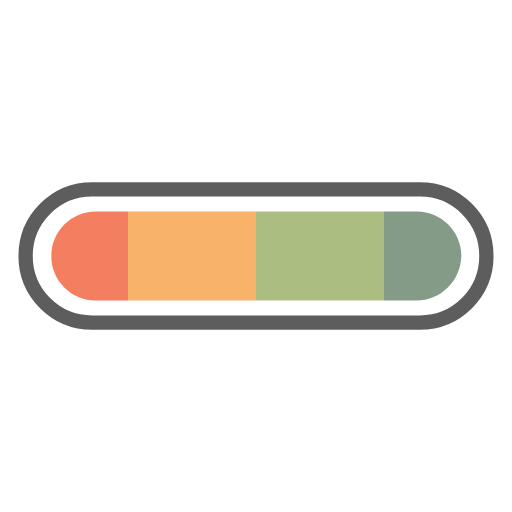
t = 0.00 s
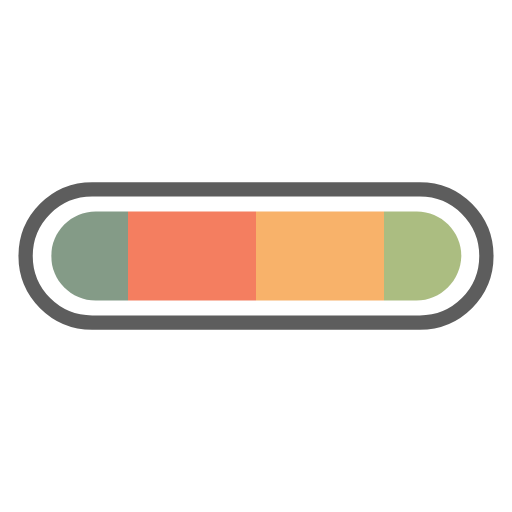
t = 0.25 s
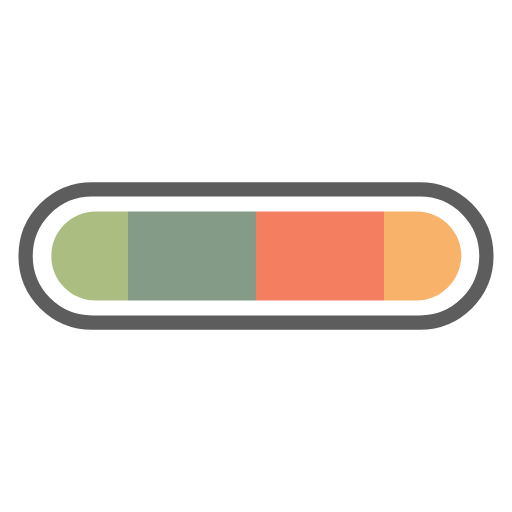
t = 0.50 s
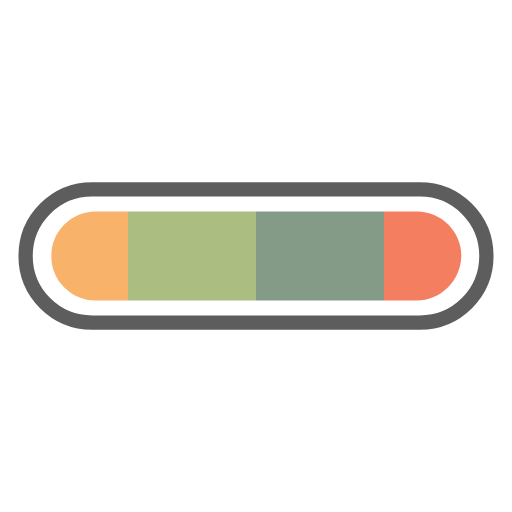
t = 0.75 s

The animated SVG that drew these frames (rendered in a browser with its animation timeline set to each time). Animation: 1 SMIL element (animateTransform=1); one cycle of 1.00 s, repeats indefinitely.

<svg width="80px"  height="80px"  xmlns="http://www.w3.org/2000/svg" viewBox="0 0 100 100" preserveAspectRatio="xMidYMid" class="lds-colorbar">
    <defs>
      <clipPath ng-attr-id="{{config.cpid}}" x="0" y="0" width="100" height="100" id="lds-colorbar-cpid-9d2a9cfa91489">
        <path d="M81.3,58.7H18.7c-4.8,0-8.7-3.9-8.7-8.7v0c0-4.8,3.9-8.7,8.7-8.7h62.7c4.8,0,8.7,3.9,8.7,8.7v0C90,54.8,86.1,58.7,81.3,58.7z"></path>
      </clipPath>
    </defs>
    <path fill="none" ng-attr-stroke="{{config.cf}}" stroke-width="2.7928" d="M82,63H18c-7.2,0-13-5.8-13-13v0c0-7.2,5.8-13,13-13h64c7.2,0,13,5.8,13,13v0C95,57.2,89.2,63,82,63z" stroke="#5d5d5d"></path>
    <g ng-attr-clip-path="url(#{{config.cpid}})" clip-path="url(#lds-colorbar-cpid-9d2a9cfa91489)">
      <g transform="translate(10 0)">
        <rect x="-100" y="0" width="25" height="100" ng-attr-fill="{{config.c1}}" fill="#f47e60"></rect>
        <rect x="-75" y="0" width="25" height="100" ng-attr-fill="{{config.c2}}" fill="#f8b26a"></rect>
        <rect x="-50" y="0" width="25" height="100" ng-attr-fill="{{config.c3}}" fill="#abbd81"></rect>
        <rect x="-25" y="0" width="25" height="100" ng-attr-fill="{{config.c4}}" fill="#849b87"></rect>
        <rect x="0" y="0" width="25" height="100" ng-attr-fill="{{config.c1}}" fill="#f47e60"></rect>
        <rect x="25" y="0" width="25" height="100" ng-attr-fill="{{config.c2}}" fill="#f8b26a"></rect>
        <rect x="50" y="0" width="25" height="100" ng-attr-fill="{{config.c3}}" fill="#abbd81"></rect>
        <rect x="75" y="0" width="25" height="100" ng-attr-fill="{{config.c4}}" fill="#849b87"></rect>
        <animateTransform attributeName="transform" type="translate" calcMode="linear" values="0;100" keyTimes="0;1" dur="1s" begin="0s" repeatCount="indefinite"></animateTransform>
      </g>
    </g>
  </svg>
